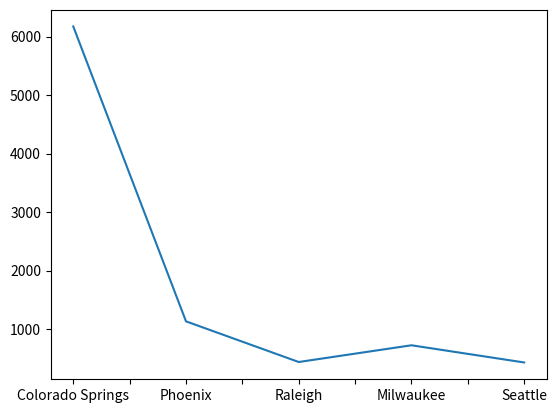

This chart was generated by the following Python code: (Note: this script raises an exception after producing the figure.)
import numpy as np
import pandas as pd
import matplotlib.pyplot as plt


data = [
    [6172, 1132, 437, 723, 429],
    [34.5, 32.8, 32.8, 31.1, 36.1],
    [53550, 46601, 55170, 35186, 70172]
]

columns = ['elevation', 'median_age', 'median_income']
index = ['Colorado Springs', 'Phoenix', 'Raleigh', 'Milwaukee', 'Seattle']

arr = np.array(data, dtype=int).transpose()
df4 = pd.DataFrame(arr, index=index, columns=columns)

'''
                  elevation  median_age  median_income
Colorado Springs       6172          34          53550
Phoenix                1132          32          46601
Raleigh                 437          32          55170
Milwaukee               723          31          35186
Seattle                 429          36          70172
'''

# ---------------------------------------------------------------

print(df4['elevation'])                             # a Series of the elevation column
print(df4['elevation'].Phoenix)                     # 1132
print(df4.get('elevation'))                         # a Series of the elevation column
print(df4.get('population'))                        # None
df4.get('elevation').plot()
plt.show()

print(df4[['elevation', 'median_income']])          # returns a DataFrame containing the elevation and median_income columns
print(df4[1:3])                                     # returns two rows: Phoenix, Raleigh
print(df4['elevation']['Colorado Springs'])         # 6172
print(df4[1:4]['elevation'])                        # returns 3 rows: Phoenix, Raleigh, Miwaukee with only elevation data

print(df4[1])